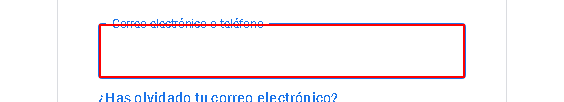
Task: Ejercicio en el que se utilizan métodos que trabajan con los elementos de la UI. Por ejemplo, para buscar elementos específicos.

La prueba consiste en automatizar un proceso de inicio de sesión en una plataforma a través de unas credenciales y verificar si ha sido posible o no iniciar sesión.
Workflow: Main

Step 1: Find Element 'Correo electrónico' on the text box

Step 2: type [username] into the text box (same screen as step 1)

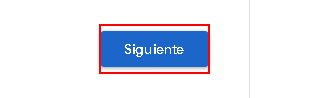
Step 3: click on the element

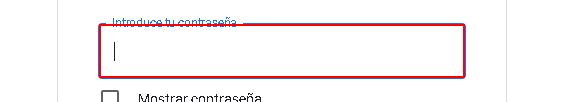
Step 4: type a value into the text box

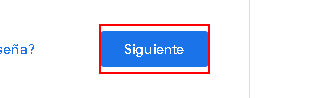
Step 5: click on the element

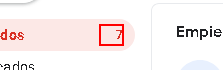
Step 6: find the element

Step 7 [then]: get-text from the element (same screen as step 6)

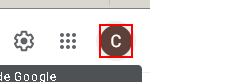
Step 8: click on the image

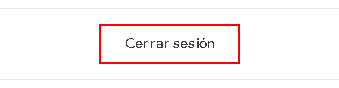
Step 9: click on the link

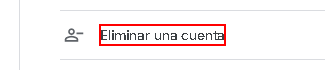
Step 10: click on the element 'Eliminar una cuenta'

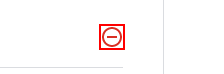
Step 11: click on the icon

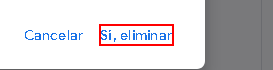
Step 12: click on the element 'Sí, eliminar'
